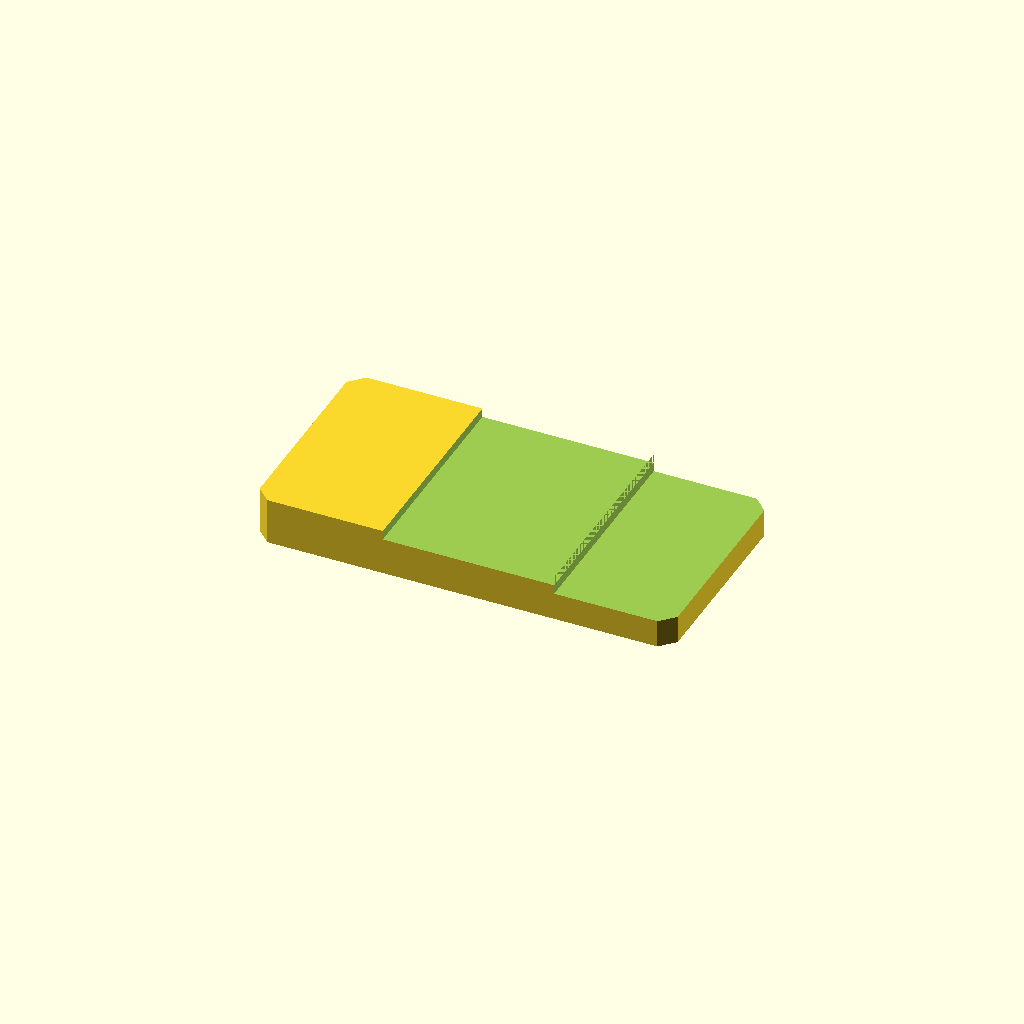
Cell 1: the model at its default parameters.
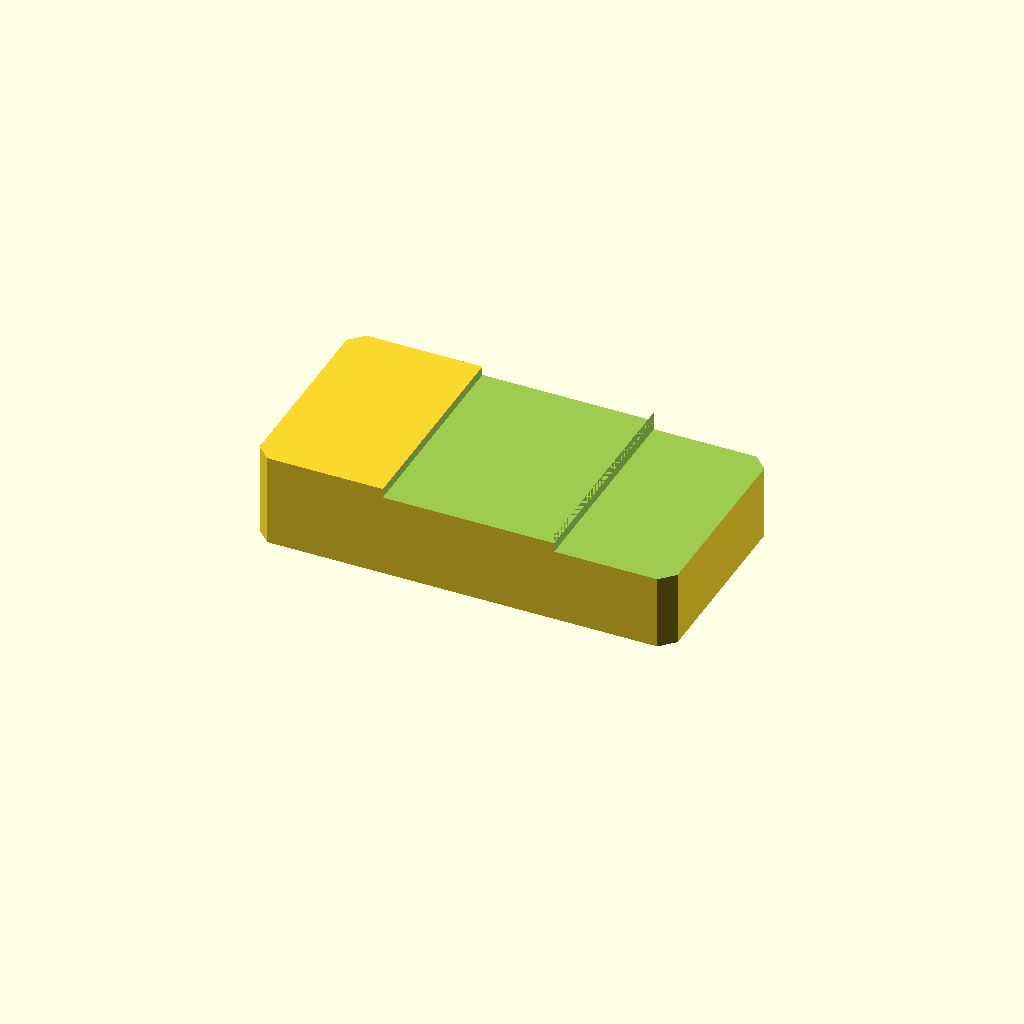
Cell 2: plate_t = 20 (everything else at default).
One fixed orthographic camera (rotation 55°, 0°, 25°; colour scheme Cornfield) for every cell.
OpenSCAD source file optional_data/data/sketch2/steppedbars/part_0033.scad:
$fn = 32;

// ----------------------------------------------------------------------
// Stepped bar: twostep, 90 x 46 x 10/6 mm
// ----------------------------------------------------------------------

// --- parameters (mm) ---
bar_l = 90;               // bar length, X
bar_w = 46;               // bar width, Y
plate_t = 10;             // thickness of the thick zone, Z
thin_t = 6;               // thickness of the thin zone
corner_c = 3;             // corner chamfer of the bar
step_cut = 4;             // material removed from the thin zone
stair1_x = 27.9;          // position of the first stair
stair2_x = 64.8;          // position of the second stair
mid_t = 8;                // thickness of the middle zone
depth_1 = 2;              // depth of cut 1 from the top face
depth_2 = 4;              // depth of cut 2 from the top face
fit_tol = 0.05;           // declared fit tolerance (prompt contract)
free_tol = 0.3;           // declared free tolerance (prompt contract)

profile = [[3, 0], [87, 0], [90, 3], [90, 43], [87, 46], [3, 46], [0, 43], [0, 3]];  // primary outline, 8 points, counter clockwise
void_1 = [[27.9, -1], [64.8, -1], [64.8, 47], [27.9, 47]];  // first stair, 4 points
void_2 = [[64.8, -1], [91, -1], [91, 47], [64.8, 47]];  // second stair, 4 points

// --- the one profile operation ---
difference() {
  linear_extrude(height = plate_t) polygon(points = profile);
  translate([0, 0, plate_t - depth_1])
    linear_extrude(height = depth_1 + 1) polygon(points = void_1);
  translate([0, 0, plate_t - depth_2])
    linear_extrude(height = depth_2 + 1) polygon(points = void_2);
}
Parameter table extracted from the source (name, type, default, range or options):
bar_l: number, default 90
bar_w: number, default 46
plate_t: number, default 10
thin_t: number, default 6
corner_c: number, default 3
step_cut: number, default 4
stair1_x: number, default 27.9
stair2_x: number, default 64.8
mid_t: number, default 8
depth_1: number, default 2
depth_2: number, default 4
fit_tol: number, default 0.05
free_tol: number, default 0.3
